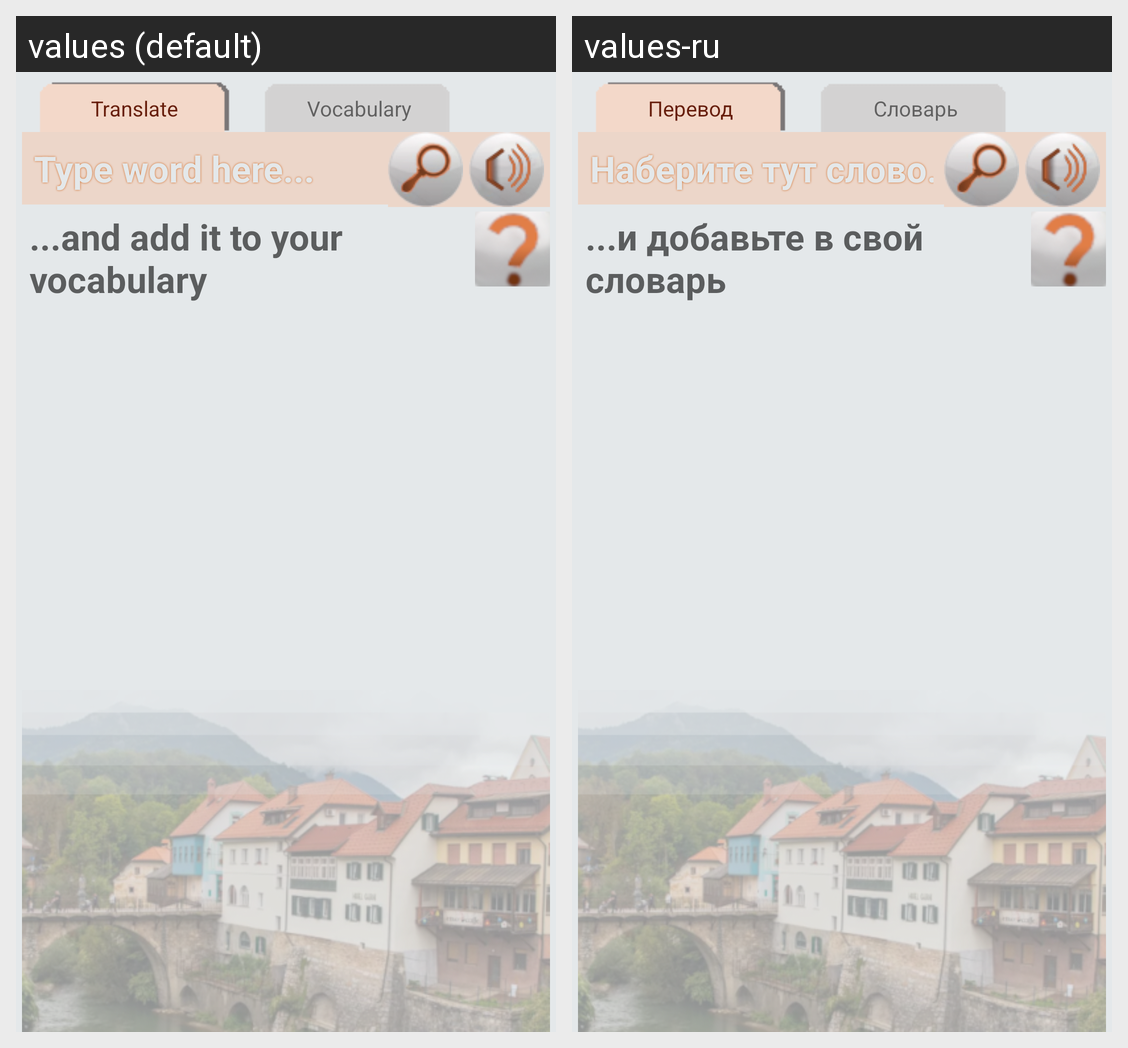

Strings drawn on this Android screen and how each of the app's shown locales translates them:
Android screen res/layout/activity_search.xml rendered under 2 locales, left to right: values (default), values-ru. Device: Nexus 5 (rendered at 1080×1920; each locale shown at half size, 540×960, under a caption strip naming it); theme AppTheme.
Strings drawn on this screen, with the default value and each locale's value (text and hints the layout hard-codes, and strings that could not be matched under every locale, appear in the picture but are not listed):

translate
  values: Translate
  values-ru: Перевод

vocabulary
  values: Vocabulary
  values-ru: Словарь

TypeAWord
  values: Type word here...
  values-ru: Наберите тут слово...

AddToVocabulary
  values: ...and add it to your vocabulary
  values-ru: ...и добавьте в свой словарь
